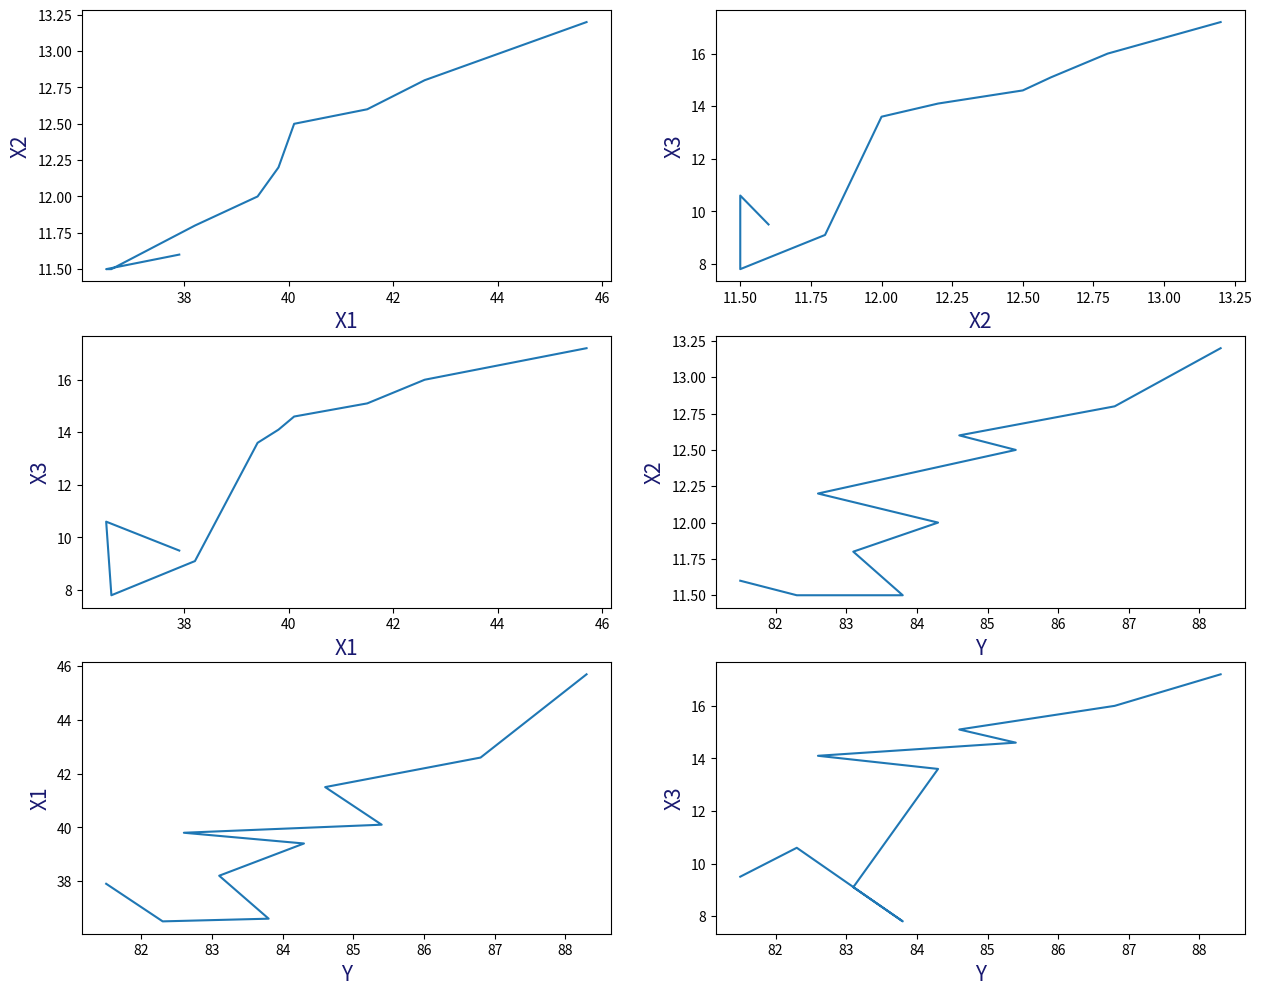

Recreate this plot in Python.
import matplotlib.pyplot as plt
import math
import numpy

# 1.Определить форму связи между факторными и результативными признаками,
# построив корреляционные поля на плоскости для каждой пары факторов.
# Записать уравнение множественной регрессии.

# 2. Произвести отбор факторов, включаемых в модель.

# 3. Определить тесноту связи между факторами, включенными в модель множественной линейной корреляции.

# 4. Найти оценки уравнения регрессии по методу наименьших квадратов.

# 5. Проверить адекватность полученного модельного уравнения регрессии тремя
# способами:
# – с помощью коэффициента детерминации R2; – по критерию Фишера;
# – с помощью средней ошибки аппроксимации.

# 6. Определить воздействие неучтенных в модели факторов.

# 7. Дать экономическую интерпретацию найденных оценок уравнения регрессии.


y_arr = [81.5, 82.3, 83.8, 83.1, 84.3, 82.6, 85.4, 84.6, 86.8, 88.3]
x1_arr = [37.9, 36.5, 36.6, 38.2, 39.4, 39.8, 40.1, 41.5, 42.6, 45.7]
x2_arr = [11.6, 11.5, 11.5, 11.8, 12, 12.2, 12.5, 12.6, 12.8, 13.2]
x3_arr = [9.5, 10.6, 7.8, 9.1, 13.6, 14.1, 14.6, 15.1, 16, 17.2]

n = len(y_arr)


def forma_print(x: float, str: str = '', signs: str = '2.3'):
    '''
        Выводит форматную строку
        x - число
        str - подпись
        signs - формат для чисел с плавающей точкой (кол-во целых.кол-во полсе точки)
    '''
    string = "{s}: {number:" + signs + "f}"
    print(string.format(s=str, number=x))


def make_graph(is_draw=True):
    '''
        строим корреляционные поля
    '''
    if is_draw:
        # Настройка размеров подложки
        plt.figure(figsize=(15, 12), dpi=90)
        font_graph = 15
        style_graph = '-'
        # Вывод графиков
        plt.subplot(3, 2, 1)
        plt.xlabel('X1', fontsize=font_graph, color='midnightblue')
        plt.ylabel('X2', fontsize=font_graph, color='midnightblue')
        plt.plot(x1_arr, x2_arr, style_graph)   #

        plt.subplot(3, 2, 2)
        plt.xlabel('X2', fontsize=font_graph, color='midnightblue')
        plt.ylabel('X3', fontsize=font_graph, color='midnightblue')
        plt.plot(x2_arr, x3_arr, style_graph)   #

        plt.subplot(3, 2, 3)
        plt.xlabel('X1', fontsize=font_graph, color='midnightblue')
        plt.ylabel('X3', fontsize=font_graph, color='midnightblue')
        plt.plot(x1_arr, x3_arr, style_graph)   #

        plt.subplot(3, 2, 4)
        plt.xlabel('Y',  fontsize=font_graph, color='midnightblue')
        plt.ylabel('X2', fontsize=font_graph, color='midnightblue')
        plt.plot(y_arr, x2_arr, style_graph)

        plt.subplot(3, 2, 5)
        plt.xlabel('Y',  fontsize=font_graph, color='midnightblue')
        plt.ylabel('X1', fontsize=font_graph, color='midnightblue')
        plt.plot(y_arr, x1_arr, style_graph)

        plt.subplot(3, 2, 6)
        plt.xlabel('Y',  fontsize=font_graph, color='midnightblue')
        plt.ylabel('X3', fontsize=font_graph, color='midnightblue')
        plt.plot(y_arr, x3_arr, style_graph)

        plt.show()


make_graph(True)

# найдем коэф парной корреляции
x1_aver = sum(x1_arr) / n
x2_aver = sum(x2_arr) / n
x3_aver = sum(x3_arr) / n
y_aver = sum(y_arr) / n

x1x2_aver = 0
x1x3_aver = 0
x2x3_aver = 0
yx3_aver = 0
yx2_aver = 0
yx1_aver = 0
x1_2_aver = 0
x3_2_aver = 0
for i in range(n):
    x3_2_aver += x3_arr[i] ** 2
    x1_2_aver += x1_arr[i] ** 2
    x1x2_aver += x1_arr[i] * x2_arr[i]
    x1x3_aver += x1_arr[i] * x3_arr[i]
    x2x3_aver += x2_arr[i] * x3_arr[i]
    yx3_aver += y_arr[i] * x3_arr[i]
    yx2_aver += y_arr[i] * x2_arr[i]
    yx1_aver += y_arr[i] * x1_arr[i]
x1x2_aver /= n
x1x3_aver /= n
x2x3_aver /= n
yx3_aver /= n
yx2_aver /= n
yx1_aver /= n
x1_2_aver /= n
x3_2_aver /= n

# S2x1
S2x1 = 0
for i in range(n):
    S2x1 += (x1_arr[i] - x1_aver) ** 2
S2x1 /= n - 1
Sx1 = math.sqrt(S2x1)

# S2x2
S2x2 = 0
for i in range(n):
    S2x2 += (x2_arr[i] - x2_aver) ** 2
S2x2 /= n - 1
Sx2 = math.sqrt(S2x2)
# S2x3
S2x3 = 0
for i in range(n):
    S2x3 += (x3_arr[i] - x3_aver) ** 2
S2x3 /= n - 1
Sx3 = math.sqrt(math.fabs(S2x3))
# S2y
S2y = 0
for i in range(n):
    S2y += (y_arr[i] - y_aver) ** 2
S2y /= n - 1
Sy = math.sqrt(math.fabs(S2y))

# коэфы корреляции
r_x1x2 = (x1x2_aver - x1_aver * x2_aver) / (Sx1 * Sx2)
r_x1x3 = (x1x3_aver - x1_aver * x3_aver) / (Sx1 * Sx3)
r_x2x3 = (x2x3_aver - x2_aver * x3_aver) / (Sx2 * Sx3)
forma_print(r_x1x2, 'Rx1x2', '1.3')
forma_print(r_x1x3, 'Rx1x3', '1.3')
forma_print(r_x2x3, 'Rx2x3', '1.3')

# По найденным коэффициентам парной корреляции видно, что сильно коррелируют
# между собой факторы X2 или X3
print('По найденным коэффициентам парной корреляции видно, что сильно коррелируют между собой факторы X2 или X3.')
print("""Для решения вопроса о том, какой из факторов X2 или X3 следует исключить из модели множественной линейной корреляции, вычислим
коэффициенты парной корреляции rYX2 и rYX3.""")
r_x2y = (yx2_aver - y_aver * x2_aver) / (Sy * Sx2)
r_x3y = (yx3_aver - y_aver * x3_aver) / (Sy * Sx3)
forma_print(r_x2y, 'rx2y', '1.3')
forma_print(r_x3y, 'rx3y', '1.3')
print("Так как rYX3 > rYX2, то между признаками X3 и Y связь сильнее, чем между X2 и Y. ")
print("Поэтому из модели множественной линейной корреляции исключаем фактор X2")

r_x1y = (yx1_aver - y_aver * x1_aver) / (Sy * Sx1)
print("Тогда в модель будут включены факторы X1 и X3 и уравнение регрессии запишется в виде")
print("Y12 = a0 + a1 * X1 + a3 * X3")
print("Включение фактора X1 в модель обосновано значимостью коэффициента парной корреляции rYX1:", r_x1y)

# Для выяснения вопроса о силе линейной связи между факторами, включенными в
# модель, вычисляем множественный коэффициент корреляции R по формуле
print("вычисляем множественный коэффициент корреляции ")
R = math.sqrt((r_x1y ** 2 + r_x2y ** 2 - 2 * r_x1x2 * r_x1y * r_x2y) / (1 - r_x1x2 ** 2))
print("Так как в нашем примере объем выборки небольшой (n=" + str(n) + "), то произведем корректировку R")
Rk = math.sqrt(1 - (1 - R ** 2) * (n - 1) / (n - 2))
forma_print(Rk, 'R', '1.3')

# Считаем СЛАУ
# n * a0 + x1_aver * a1 + x3_aver * a2 = y_aver
# x1_aver * a0 + x1_2_aver * a1 + x1x3_aver * a2 = x1y_aver
# x3_aver * a0 + x1x3_aver * a1 + x3_2_aver * a2 = x3y_aver

M1 = numpy.array([[n, x1_aver, x3_aver], [x1_aver, x1_2_aver, x1x3_aver], [x3_aver, x1x3_aver, x3_2_aver]])
v1 = numpy.array([y_aver, yx1_aver, yx3_aver])    # Вектор (правая часть системы)

res = numpy.linalg.solve(M1, v1)

print(""" Тогда 
уравнение регрессии, устанавливающее зависимость производительности труда Y от 
коэффициента нефтеизвлечения X1 и среднего дебита скважин X3 запишется в виде""")
print("Y12 = {a0} + {a1} * X1 + {a3} * X3".format(a0=res[0], a1=res[1], a3=res[2]))


def y12(x1, x3):
    return res[0] + res[1] * x1 + res[2] * x3


print("Проверяем адекватность уравнения регрессии: ")
print("     1) коэф детерминации R")
forma_print(Rk ** 2, "          R %", "1.3")
print("     2) критерий Фишера-Снедекора")
p = 2
Fh = Rk ** 2 * (n - 1 - p) / (p * (1 - Rk ** 2))
forma_print(Fh, "           Fh", "2.3")
print('             F0.05;2;13 = 2.76')
print('             Fh > F => значимо описывает данные')

print("     3) средней ошибки апроксмиации")

eps = 0
for i in range(n):
    circle_buf = y12(x1_arr[i], x3_arr[i])
    eps += math.fabs(y_arr[i] - circle_buf) / y_arr[i]
eps /= p
forma_print(eps * 100, '                eps %', '1.3')